Run: headless pygame with SDL's dummy video driver; simulated clock (each Clock.tick advances the game by its frame time, no real sleeping); random seed 0; keys injected as events and as key.get_pressed() state; no mouse input.
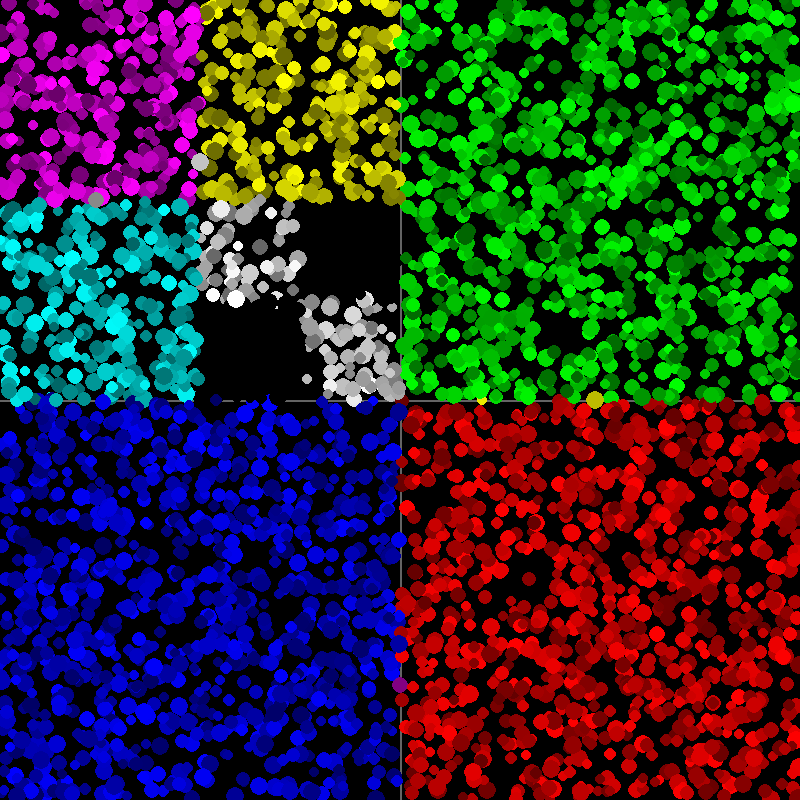
Frame 1 of 4 · flips 1–60 · no input
Frame 2 of 4 · flips 61–180 · tapped SPACE, RETURN · held RIGHT (→), D · screen unchanged from frame 1, image omitted
Frame 3 of 4 · flips 181–300 · held DOWN (↓), S · screen unchanged from frame 2, image omitted
Frame 4 of 4 · flips 301–420 · held LEFT (←), A, UP (↑), W · screen unchanged from frame 3, image omitted

The pygame program that drew these frames:

import pygame
import random
from pygame.math import Vector2

pygame.init()
screen = pygame.display.set_mode((800,800))
pygame.display.set_caption("gravel")
clock = pygame.time.Clock()

#create a buncha empty lists
sizes1 = []
positions1 = []
colors1 = []

class gravel:
    def __init__(self):
        self.pos = Vector2(random.randrange(0, 800),random.randrange(0, 800))
        self.size = random.randrange(5,10)
        self.alpha = random.randrange(100,255)
        self.color = [self.alpha,self.alpha,self.alpha]
        self.r = True
        self.g = True
        self.b = True
        self.dir = Vector2(random.random()-0.5,random.random()-0.5)
        self.timetime = random.randint(1,300)
    def shake(self,strength = 1):
        if strength == 0:
            return
        self.timetime -= 1
        for i in range(strength):
            rng = Vector2((random.random()-0.5)/2,(random.random()-0.5)/2)
            self.pos += self.dir + rng
        if self.timetime <= 0:
            self.dir = Vector2(random.random()-0.5,random.random()-0.5)
            self.timetime = random.randint(1,150)
    def killColors(self):
        self.r = False
        self.g = False
        self.b = False
    def checks(self, rects, color):
        for rectangle in rects:
            if self.pos[0] >= rectangle[0] and self.pos[0] <= rectangle[0]+rectangle[2] and self.pos[1] >= rectangle[1] and self.pos[1] <= rectangle[1]+rectangle[3]:
                if color == "r":
                    self.r = True
                    return
                elif color == "g":
                    self.g = True
                    return
                elif color == "b":
                    self.b = True
                    return
    def updateColor(self):
        if self.r:
            self.color[0] = self.alpha
        else:
            self.color[0] = 0
        if self.g:
            self.color[1] = self.alpha
        else:
            self.color[1] = 0
        if self.b:
            self.color[2] = self.alpha
        else:
            self.color[2] = 0
    def draw(self, box):
        pygame.draw.circle(box, self.color, self.pos, self.size)


gravelio = [gravel() for i in range(4000)]

ree = 1
shaking = False
sand = True
undate = False

while sand: #game loop###########################################################
    for event in pygame.event.get(): #2b- i mean event queue
        if event.type == pygame.QUIT or (event.type == pygame.KEYDOWN and event.key == pygame.K_ESCAPE):
            sand = False
        if event.type == pygame.KEYDOWN:
            if event.key == pygame.K_SPACE:
                shaking = True
            if event.key == pygame.K_LCTRL:
                undate = True
            if event.key == pygame.K_1:
                ree = 1
            if event.key == pygame.K_2:
                ree = 2
            if event.key == pygame.K_3:
                ree = 3
            if event.key == pygame.K_4:
                ree = 4
            if event.key == pygame.K_5:
                ree = 5
            if event.key == pygame.K_6:
                ree = 6
            if event.key == pygame.K_7:
                ree = 7
            if event.key == pygame.K_8:
                ree = 8
            if event.key == pygame.K_9:
                ree = 9
            if event.key == pygame.K_0:
                ree = 0
        if event.type == pygame.KEYUP:
            if event.key == pygame.K_SPACE:
                shaking = False
            if event.key == pygame.K_LCTRL:
                undate = False
    clock.tick(60)

    for i in gravelio:
        if shaking:
            i.shake(ree)
        if not undate:
            i.killColors()
            i.checks([[200,200,100,100],[300,300,100,100],[0,200,200,200],[0,0,200,200],[0,400,400,400]],"b")
            i.checks([[200,200,100,100],[300,300,100,100],[0,200,200,200],[200,0,200,200],[400,0,400,400]],"g")
            i.checks([[200,200,100,100],[300,300,100,100],[200,0,200,200],[0,0,200,200],[400,400,400,400]],"r")
            i.updateColor()



    #render section------------------------------
    
    screen.fill((0,0,0))# Clear the screen

    #draw the lines on the screen
    pygame.draw.line(screen, (100,100,100), (400, 0), (400, 800), 2)
    pygame.draw.line(screen, (100,100,100), (0, 400), (800, 400), 2)

    #draw the gravel
    for i in gravelio:
        i.draw(screen)
    
    pygame.display.flip()# Update the display

#end of game loop###################################################################
pygame.quit()
